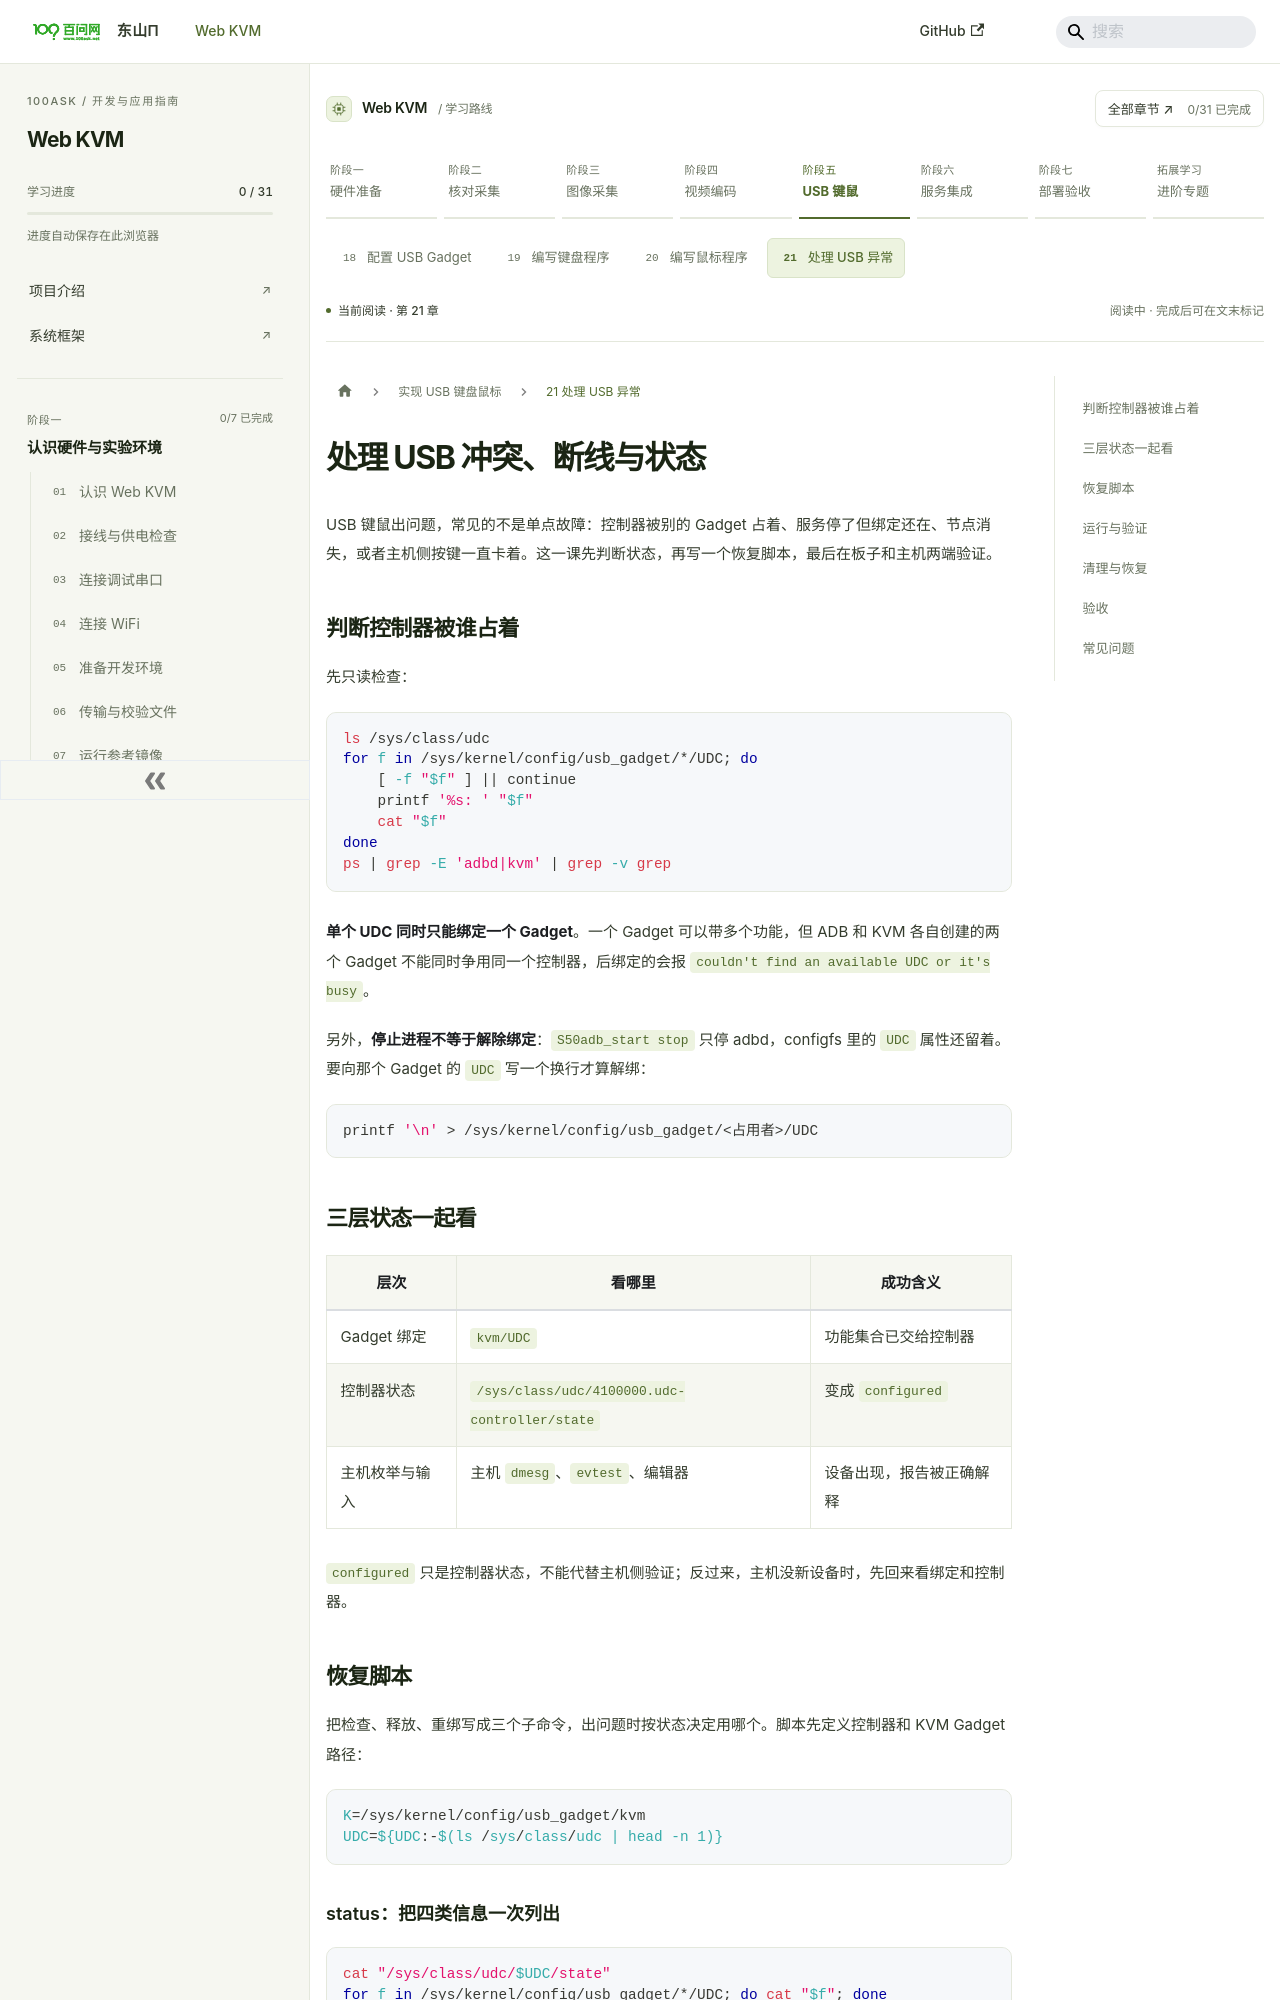

repository: dshanpi/solution-docs · page: docs/course/usb-hid/usb-recovery/index.html · generator: docusaurus

---
title: "处理 USB 冲突、断线与状态"
sidebar_label: "21 处理 USB 异常"
sidebar_position: 18
slug: /course/usb-hid/usb-recovery
---

# 处理 USB 冲突、断线与状态

USB 键鼠出问题，常见的不是单点故障：控制器被别的 Gadget 占着、服务停了但绑定还在、节点消失，或者主机侧按键一直卡着。这一课先判断状态，再写一个恢复脚本，最后在板子和主机两端验证。

## 判断控制器被谁占着

先只读检查：

```sh
ls /sys/class/udc
for f in /sys/kernel/config/usb_gadget/*/UDC; do
    [ -f "$f" ] || continue
    printf '%s: ' "$f"
    cat "$f"
done
ps | grep -E 'adbd|kvm' | grep -v grep
```

**单个 UDC 同时只能绑定一个 Gadget**。一个 Gadget 可以带多个功能，但 ADB 和 KVM 各自创建的两个 Gadget 不能同时争用同一个控制器，后绑定的会报 `couldn't find an available UDC or it's busy`。

另外，**停止进程不等于解除绑定**：`S50adb_start stop` 只停 adbd，configfs 里的 `UDC` 属性还留着。要向那个 Gadget 的 `UDC` 写一个换行才算解绑：

```sh
printf '\n' > /sys/kernel/config/usb_gadget/<占用者>/UDC
```

## 三层状态一起看

| 层次 | 看哪里 | 成功含义 |
| --- | --- | --- |
| Gadget 绑定 | `kvm/UDC` | 功能集合已交给控制器 |
| 控制器状态 | `/sys/class/udc/4100000.udc-controller/state` | 变成 `configured` |
| 主机枚举与输入 | 主机 `dmesg`、`evtest`、编辑器 | 设备出现，报告被正确解释 |

`configured` 只是控制器状态，不能代替主机侧验证；反过来，主机没新设备时，先回来看绑定和控制器。

## 恢复脚本

把检查、释放、重绑写成三个子命令，出问题时按状态决定用哪个。脚本先定义控制器和 KVM Gadget 路径：

```sh
K=/sys/kernel/config/usb_gadget/kvm
UDC=${UDC:-$(ls /sys/class/udc | head -n 1)}
```
